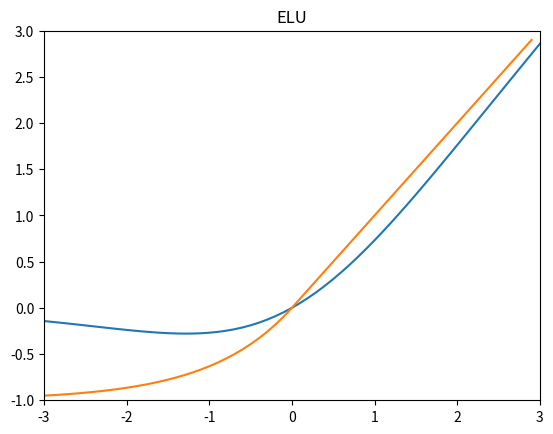

Write the Python code that produced this figure.
import numpy as np
import random
import matplotlib.pyplot as plt


# a = np.full((3,2),0)
# print(a)

# b = list(a)
# print(b)
# print(np.transpose(b))

# b=np.full((len(b),len(b[0])),0.5)+b
# print(b)

# c = np.random.random(1)
# print(c)

# g = [1, 5, 3 ,5 ,6, 4, 2]
# d = np.linspace(-5,5,6)
# print(d)
# dd = d.reshape(2,3)
# print(dd)

# rand_w1 = np.random.rand(4)
# print(rand_w1,"\n")
# arr_w1 = rand_w1.reshape(2,2)
# print(arr_w1,"\n")
# W1 = np.asmatrix(arr_w1, dtype=float)
# print(W1,"\n")

# hidden_layer_1 = np.matrix([[1.0,2.0]])
# print("1:", hidden_layer_1)
# hidden_layer_1 = hidden_layer_1 * 0.5
# print("2:", hidden_layer_1)
# print(np.shape(hidden_layer_1))

# print("\n",hidden_layer_1[0][0])



# ran_w1 = np.random.rand(6)  #list
# arr_w1 = ran_w1.reshape(3,2)    #array
# W1 = np.asmatrix(arr_w1, dtype=float)   #matrix
# print("W1:",W1,'\n', np.shape(W1))
# print("\n",W1[2,1])

# Error_d_W3 = np.matrix([[3.4,6.5]])
# print(Error_d_W3[0,0])

# H1 = np.matrix([[5.0],[3.0],[2.0]])
# print(H1[2])



# Z = np.matmul(W1, X)
# print("Z:", Z, "\n", "Z[2]:",Z[2],"\n")

# C = Z
# print(C, np.shape(C))
# print(C.type())


# x = np.random.rand()
# print(x)
# print(np.shape(x))

# X = np.matrix([[np.random.rand()],[np.random.rand()]])
# print("x:", X, '\n')
# print(np.shape(X))

# ran_w1 = np.random.rand(6)  #list
# print(ran_w1,'\n')
# arr_w1 = ran_w1.reshape(3,2)    #array
# print(arr_w1)
# print(type(arr_w1))
# W1 = np.asmatrix(arr_w1, dtype=float)   #matrix

# print("\n",W1)
# print(type(W1))

#============================================

# ran_X = np.random.rand(20)  #list
# arr_X = ran_X.reshape(10,2)    #array
# X = np.asmatrix(arr_X, dtype=float)  
# # print("x:", X, '\n')  
# # print(len(X)) 

# GT = [X[i,0]+ X[i,1] for i in range(len(X))]  #(1,10)
# print(GT)
# print(len(GT))
# Y = np.random.rand(10)
# print(Y)
# print(len(Y))

# Error_d_W1 = np.zeros((len(Y),3,2))

# Error = [(1/2)*((GT-Y[i])**2) for i in range(len(Y))]  #cost => minimize

# Error_d = [(GT-Y) for i in range(len(Y))]


# # for i in range(3): #3
# #     for j in range(2): #2  len(W1[0]) -> 1 ??
# #         Error_d_W1[i,j] = Error_d*5

# # print(Error_d_W1)

# for k in range(len(Y)):
#     for i in range(3): #3
#         for j in range(2): #2  len(W1[0]) -> 1 ??
#             Error_d_W1[k,i,j] = Error_d * X[i,j]

# print(Error_d_W1)



# W = np.zeros((3,2)) + 3.5
# print(W)   
# ran_X = np.random.rand(6)  #list
# arr_X = ran_X.reshape(2,3)    #array
# X = np.asmatrix(arr_X, dtype=float)  
# print("x:", X, '\n')  

# print(W*X)
# print(np.matmul(W,X))

# print(W*2)


# W = np.zeros((2,4,3)) + 3.5
# W[1] = W[1] + 4.5
# print(W)
# print("----------------------")
# print(W.mean(axis=0))



# ran_X = np.random.rand(20)  #list
# arr_X = ran_X.reshape(10,2)    #array
# train_X = np.asmatrix(arr_X, dtype=float)  
# print(len(train_X))


# E = np.zeros((1,10))
# print(E[1])

# K = np.zeros((10))
# print(K[7])

# ran_X = np.random.rand(2000)  #list
# arr_X = ran_X.reshape(1000,2)
# print(arr_X)
# train_X = np.asmatrix(arr_X, dtype=float) 
# print("-------------------------------------")
# print(train_X)
# train_GT = np.matrix(np.zeros((len(train_X),1))) 
# for i in range(len(train_X)):
#     train_GT[i,0] = train_X[i,0]+ train_X[i,1] 

# print("GT:", train_GT)


# X_GT = np.zeros(1000,3)



def sigmoid(x):
    return 1 / (1 + np.exp(-x))

def tanh(x):
    return (np.exp(x) - np.exp(-x)) / (np.exp(x) + np.exp(-x))

def relu(x):
    return np.maximum(x,0)

def leaky_relu(x):
    a = 0.1
    return np.maximum(a*x, x)

# def ELU(x):
#     a = 0.1
#     if x.all() > 0:
#         return x 
#     else:
#         return a*(np.exp(x) -1)

def swish(x):
    return x* sigmoid(x)

def elu(z,alpha):
	return z if z >= 0 else alpha*(e^z -1)

x = np.arange(-5.0, 5.0, 0.1)
y1 = sigmoid(x)
y2 = tanh(x)
y3 = relu(x)
y4 = leaky_relu(x)
# y5 = ELU(x)
y6 = swish(x)


# plt.subplot(2,2,1)
# plt.plot(x, y1)
# plt.title('sigmoid')
# plt.ylim(-0.1, 1.1)
# plt.grid(True)


# plt.subplot(2,2,2)
# plt.plot(x, y2 )
# plt.title('tanh')
# plt.ylim(-1.1, 1.1)
# plt.grid(True)


# plt.subplot(2,2,3)
# plt.plot(x, y3)
# plt.ylim(-0.1, 5.0)
# plt.title('ReLU')
# plt.grid(True)


# plt.subplot(2,2,4)
# plt.plot(x, y4)
# plt.title('Leaky ReLU')
# plt.ylim(-1.1, 5.0)
# plt.grid(True)
# plt.show()


# plt.plot(x, y5)
# plt.title('ELU')
# plt.ylim(-1.1, 5.0)
# plt.grid(True)
# plt.show()

plt.plot(x, y6)
plt.title('Swish')
plt.ylim(-1.1, 5.0)
plt.grid(True)
plt.show()


def elu(x):
    a=1
    if x>0:
        return x
    else:
        return a*(np.exp(x)-1)

x_range = np.arange(-3., 3., 0.1)
y_range = np.array([elu(x) for x in x_range])

plt.plot(x_range, y_range, label='ELU')

plt.ylim([-1.0, 3.0])
plt.xlim([-3.0, 3.0])
plt.grid(which='major')
plt.title('ELU')
plt.show()






# plt.title('Leaky ReLU Function')
# plt.show()

#     plt.subplot(2,1,1)
#     plt.plot(loss, label='Loss')
#     plt.legend()
#     plt.subplot(2,1,2)
#     plt.plot(loss_d, label='Loss\' Gradient')
#     plt.legend()
#     plt.tight_layout()    
#     plt.show()